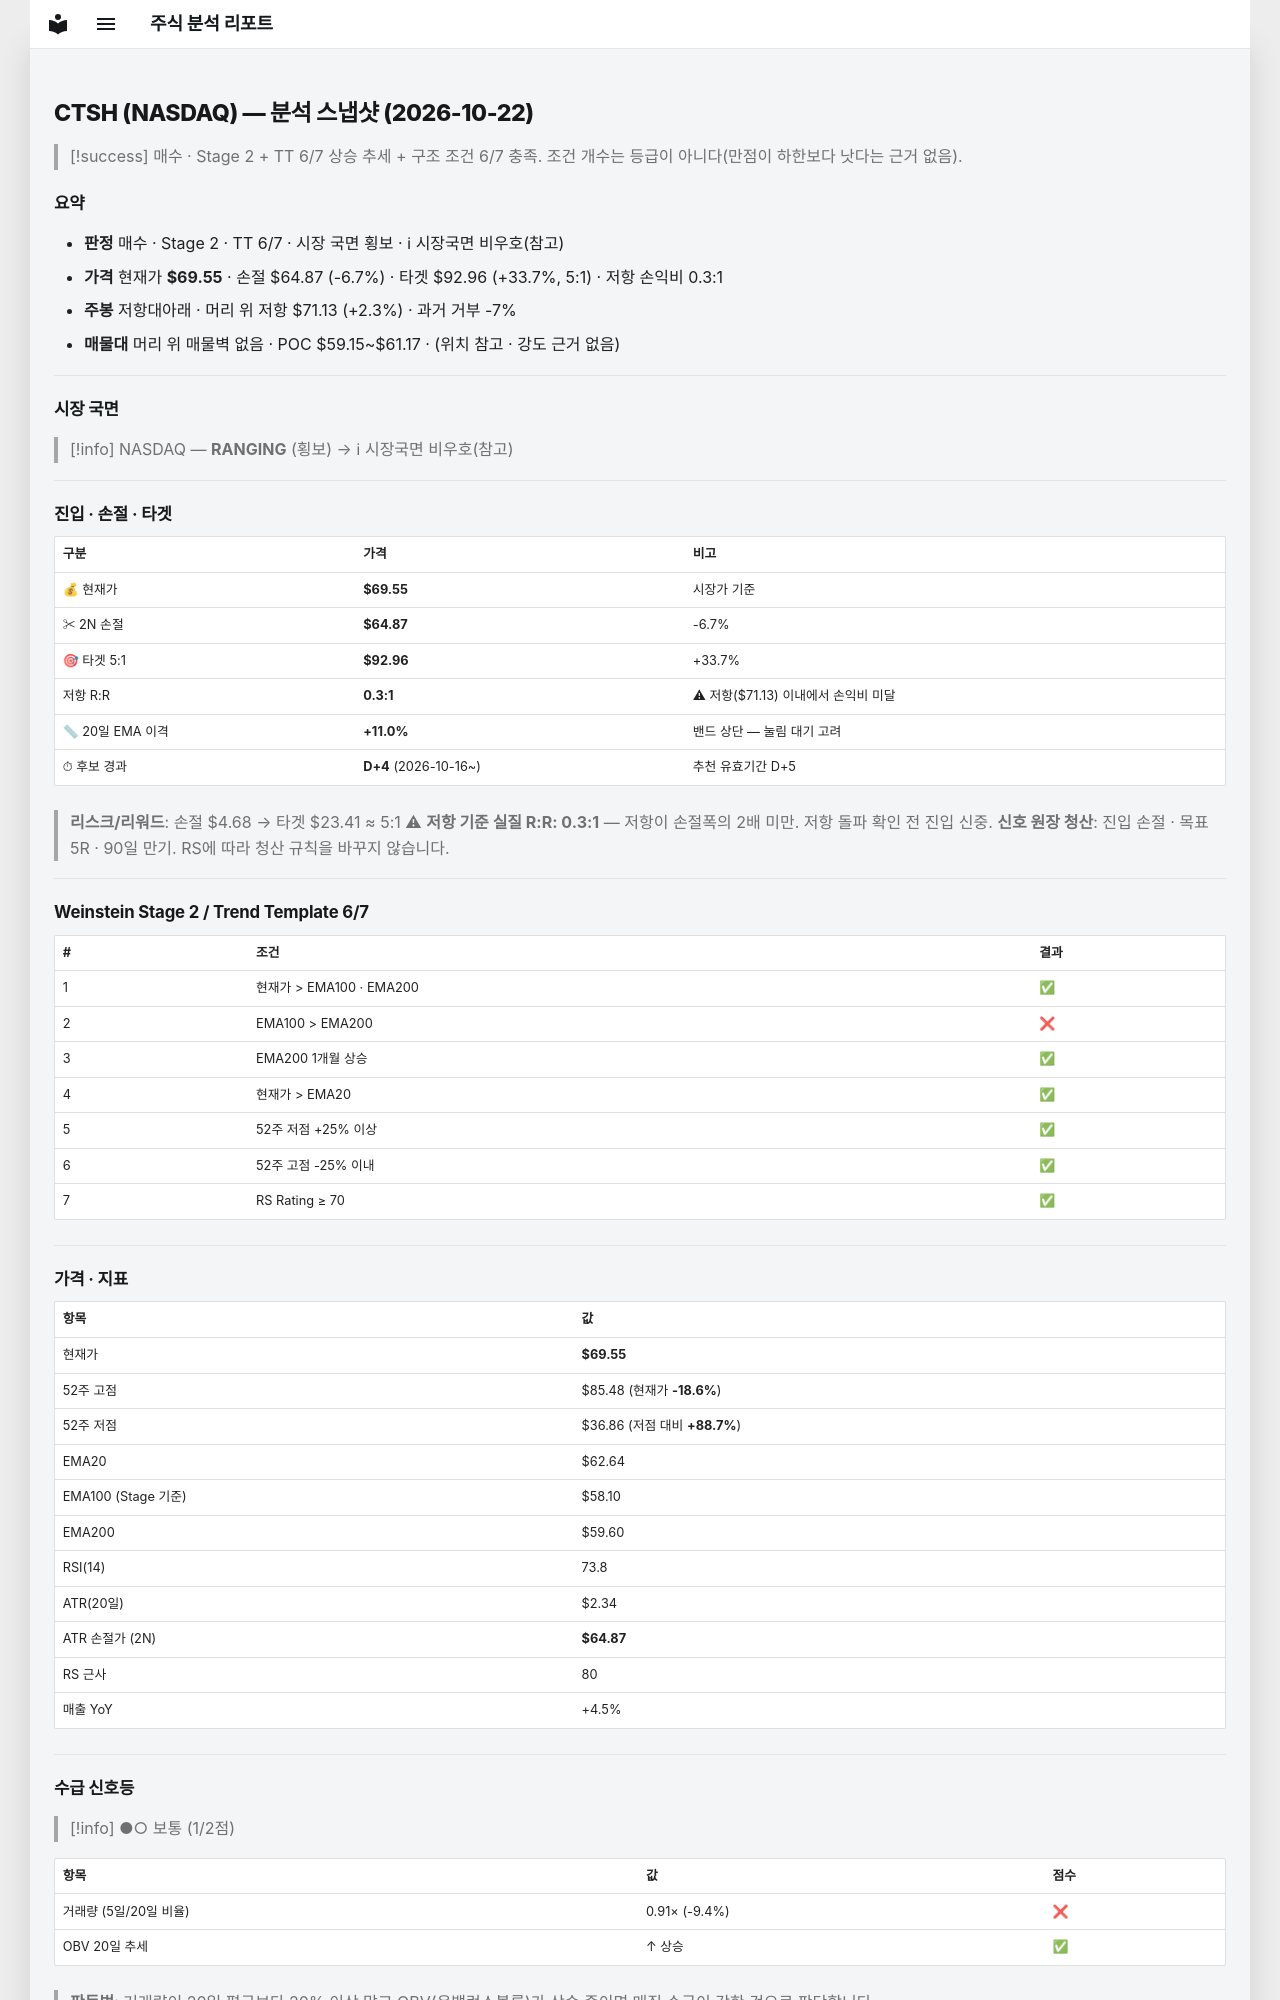

repository: soloandco/stock-reports · page: snapshots/CTSH-2026-10-22/index.html · generator: mkdocs

---
type: analysis-snapshot
title: CTSH 분석 스냅샷
ticker: CTSH
market: NASDAQ
created: 2026-10-22
updated: 2026-10-22
bar-date: 2026-10-21
verdict: 매수관찰
real-rr: 0.34
sma50-gap-pct: 11.0
candidate-days: 4
candidate-since: 2026-10-16
weekly-position: 저항대아래
weekly-overhead-price: 71.13
weekly-overhead-pct: 2.3
stage: 2
trend-template-score: 6
tt-max: 7
ma-set: ema-20-100-200
price: 69.55000305175781
stop-price: 64.86812473932034
market-regime: RANGING
supply-demand-score: 1/2
supply-demand-label: 보통
status: tracking
tags:
  - stock-agent
  - watchlist
  - CTSH
  - analysis
related:
  - "[[analysis-template]]"
---

# CTSH (NASDAQ) — 분석 스냅샷 (2026-10-22)

> [!success] 매수 · Stage 2 + TT 6/7
> 상승 추세 + 구조 조건 6/7 충족. 조건 개수는 등급이 아니다(만점이 하한보다 낫다는 근거 없음).

## 요약

- **판정** 매수 · Stage 2 · TT 6/7 · 시장 국면 횡보 · ℹ 시장국면 비우호(참고)
- **가격** 현재가 **$69.55** · 손절 $64.87 (-6.7%) · 타겟 $92.96 (+33.7%, 5:1) · 저항 손익비 0.3:1
- **주봉** 저항대아래 · 머리 위 저항 $71.13 (+2.3%) · 과거 거부 -7%
- **매물대** 머리 위 매물벽 없음 · POC $59.15~$61.17 · (위치 참고 · 강도 근거 없음)

---

## 시장 국면

> [!info] NASDAQ — **RANGING** (횡보) → ℹ 시장국면 비우호(참고)

---

## 진입 · 손절 · 타겟

| 구분 | 가격 | 비고 |
|------|------|------|
| 💰 현재가 | **$69.55** | 시장가 기준 |
| ✂ 2N 손절 | **$64.87** | -6.7% |
| 🎯 타겟 5:1 | **$92.96** | +33.7% |
| 저항 R:R | **0.3:1** | ⚠ 저항($71.13) 이내에서 손익비 미달 |
| 📏 20일 EMA 이격 | **+11.0%** | 밴드 상단 — 눌림 대기 고려 |
| ⏱ 후보 경과 | **D+4** (2026-10-16~) | 추천 유효기간 D+5 |

> **리스크/리워드**: 손절 $4.68 → 타겟 $23.41 ≈ 5:1
> ⚠ **저항 기준 실질 R:R: 0.3:1** — 저항이 손절폭의 2배 미만. 저항 돌파 확인 전 진입 신중.
> **신호 원장 청산**: 진입 손절 · 목표 5R · 90일 만기. RS에 따라 청산 규칙을 바꾸지 않습니다.

---

## Weinstein Stage 2 / Trend Template 6/7

| # | 조건 | 결과 |
|---|------|------|
| 1 | 현재가 > EMA100 · EMA200 | ✅ |
| 2 | EMA100 > EMA200 | ❌ |
| 3 | EMA200 1개월 상승 | ✅ |
| 4 | 현재가 > EMA20 | ✅ |
| 5 | 52주 저점 +25% 이상 | ✅ |
| 6 | 52주 고점 -25% 이내 | ✅ |
| 7 | RS Rating ≥ 70 | ✅ |

---

## 가격 · 지표

| 항목 | 값 |
|------|---|
| 현재가 | **$69.55** |
| 52주 고점 | $85.48 (현재가 **-18.6%**) |
| 52주 저점 | $36.86 (저점 대비 **+88.7%**) |
| EMA20 | $62.64 |
| EMA100 (Stage 기준) | $58.10 |
| EMA200 | $59.60 |
| RSI(14) | 73.8 |
| ATR(20일) | $2.34 |
| ATR 손절가 (2N) | **$64.87** |
| RS 근사 | 80 |
| 매출 YoY | +4.5% |

---
## 수급 신호등

> [!info] ●○ 보통 (1/2점)

| 항목 | 값 | 점수 |
|------|------|------|
| 거래량 (5일/20일 비율) | 0.91× (-9.4%) | ❌ |
| OBV 20일 추세 | ↑ 상승 | ✅ |

> **판독법**: 거래량이 20일 평균보다 20% 이상 많고 OBV(온밸런스볼륨)가 상승 중이면 매집 수급이 강한 것으로 판단합니다.

---
